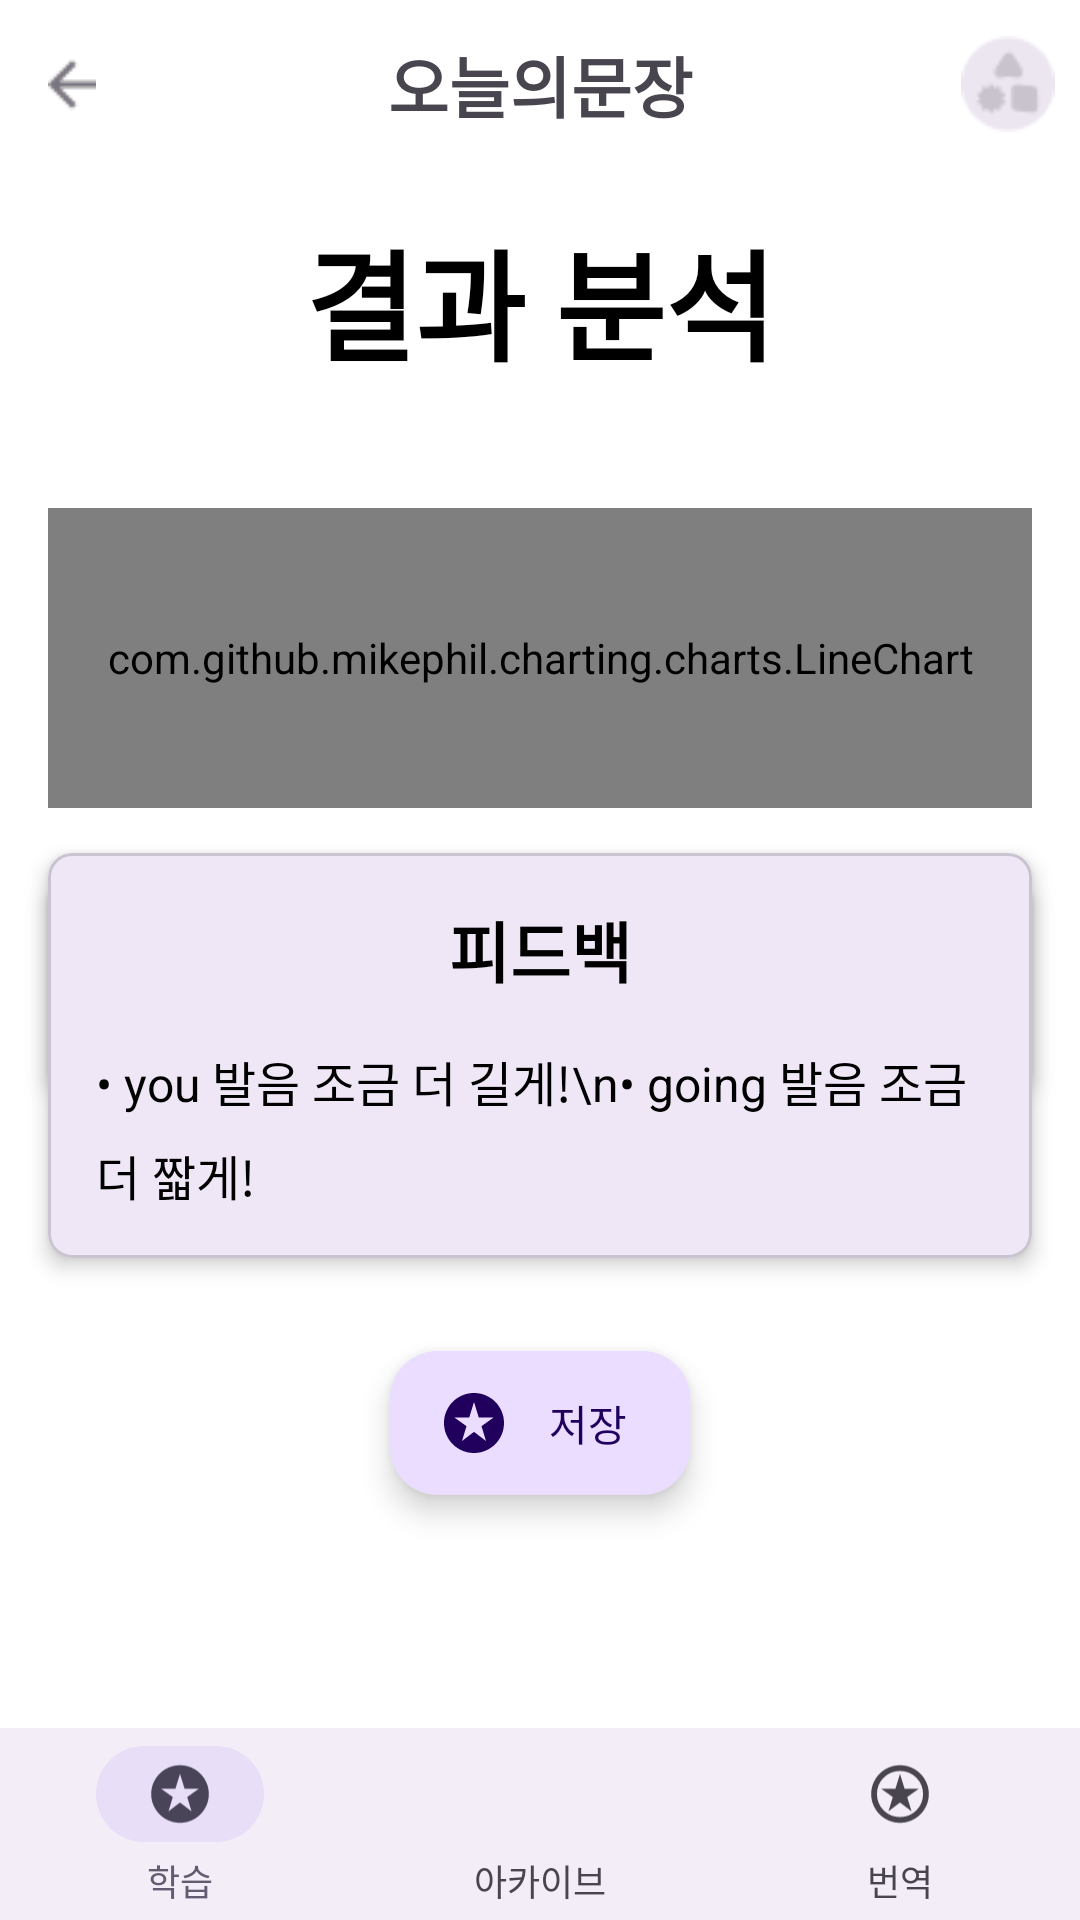

This screen was rendered from an Android layout file. Write that file and the resources it references.
<!-- AndroidManifest.xml: application theme Theme.Malro -->
<!-- res/layout/activity_today_feedback.xml -->
<?xml version="1.0" encoding="utf-8"?>

<androidx.constraintlayout.widget.ConstraintLayout xmlns:android="http://schemas.android.com/apk/res/android"
    xmlns:app="http://schemas.android.com/apk/res-auto"
    xmlns:tools="http://schemas.android.com/tools"
    android:layout_width="match_parent"
    android:layout_height="match_parent"
    android:background="#FFFFFF">

    <androidx.constraintlayout.widget.ConstraintLayout
        android:id="@+id/app_bar"
        android:layout_width="0dp"
        android:layout_height="56dp"
        app:layout_constraintTop_toTopOf="parent"
        app:layout_constraintStart_toStartOf="parent"
        app:layout_constraintEnd_toEndOf="parent">

        
        <ImageButton
            android:id="@+id/btnBack"
            android:layout_width="48dp"
            android:layout_height="48dp"
            android:src="@drawable/topbar_backarrow"
            android:background="@null"
            android:contentDescription="뒤로가기"
            android:padding="12dp"
            app:layout_constraintStart_toStartOf="parent"
            app:layout_constraintTop_toTopOf="parent"
            app:layout_constraintBottom_toBottomOf="parent" />

        
        <TextView
            android:layout_width="wrap_content"
            android:layout_height="wrap_content"
            android:text="오늘의문장"
            android:textSize="22sp"
            android:textStyle="bold"
            app:layout_constraintStart_toStartOf="parent"
            app:layout_constraintEnd_toEndOf="parent"
            app:layout_constraintTop_toTopOf="parent"
            app:layout_constraintBottom_toBottomOf="parent" />

        
        <ImageView
            android:id="@+id/avatar_image"
            android:layout_width="48dp"
            android:layout_height="48dp"
            android:src="@drawable/image0"
            android:padding="8dp"
            app:layout_constraintEnd_toEndOf="parent"
            app:layout_constraintTop_toTopOf="parent"
            app:layout_constraintBottom_toBottomOf="parent"
            android:clickable="true"
            android:focusable="true"
            android:contentDescription="로그아웃" />/>

    </androidx.constraintlayout.widget.ConstraintLayout>

    
    <TextView
        android:id="@+id/title_text"
        android:layout_width="wrap_content"
        android:layout_height="wrap_content"
        android:text="결과 분석"
        android:textColor="#000000"
        android:textSize="40sp"
        android:textStyle="bold"
        app:layout_constraintTop_toBottomOf="@id/app_bar"
        app:layout_constraintStart_toStartOf="parent"
        app:layout_constraintEnd_toEndOf="parent"
        android:layout_marginTop="15dp"/>

    
    <com.github.mikephil.charting.charts.LineChart
        android:id="@+id/feedbackChart"
        android:layout_width="0dp"
        android:layout_height="100dp"
        android:layout_marginStart="16dp"
        android:layout_marginTop="40dp"
        android:layout_marginEnd="16dp"
        app:layout_constraintEnd_toEndOf="parent"
        app:layout_constraintHorizontal_bias="0.0"
        app:layout_constraintStart_toStartOf="parent"
        app:layout_constraintTop_toBottomOf="@id/title_text" />

    
    <com.google.android.material.card.MaterialCardView
        android:id="@+id/sentence_check"
        android:layout_width="0dp"
        android:layout_height="wrap_content"
        android:layout_marginTop="24dp"
        app:cardElevation="4dp"
        app:cardCornerRadius="8dp"
        app:layout_constraintTop_toBottomOf="@id/feedbackChart"
        app:layout_constraintStart_toStartOf="parent"
        app:layout_constraintEnd_toEndOf="parent"
        android:layout_marginStart="16dp"
        android:layout_marginEnd="16dp">

        <androidx.constraintlayout.widget.ConstraintLayout
            android:layout_width="match_parent"
            android:layout_height="wrap_content"
            android:padding="16dp">

            <TextView
                android:id="@+id/sentence_text_2"
                android:layout_width="wrap_content"
                android:layout_height="wrap_content"
                android:text="Where are you going?"
                android:textColor="#000000"
                android:textSize="28sp"
                android:textStyle="bold"
                app:layout_constraintEnd_toEndOf="parent"
                app:layout_constraintTop_toTopOf="parent"
                app:layout_constraintStart_toStartOf="parent" />
        </androidx.constraintlayout.widget.ConstraintLayout>
    </com.google.android.material.card.MaterialCardView>


    
    <com.google.android.material.card.MaterialCardView
        android:id="@+id/feedback_card"
        android:layout_width="0dp"
        android:layout_height="wrap_content"
        app:cardElevation="4dp"
        app:cardCornerRadius="8dp"
        app:layout_constraintTop_toBottomOf="@id/feedbackChart"
        app:layout_constraintStart_toStartOf="parent"
        app:layout_constraintEnd_toEndOf="parent"
        android:layout_marginStart="16dp"
        android:layout_marginEnd="16dp"
        android:layout_marginTop="15dp">

        <LinearLayout
            android:layout_width="match_parent"
            android:layout_height="wrap_content"
            android:orientation="vertical"
            android:padding="16dp">

            <TextView
                android:layout_width="match_parent"
                android:layout_height="wrap_content"
                android:gravity="center"
                android:text="피드백"
                android:textColor="@color/black"
                android:textSize="22sp"
                android:textStyle="bold" />

            <TextView
                android:id="@+id/feedback_details_text"
                android:layout_width="match_parent"
                android:layout_height="wrap_content"
                android:layout_marginTop="16dp"
                android:lineSpacingExtra="8dp"
                android:text="• you 발음 조금 더 길게!\n• going 발음 조금 더 짧게!"
                android:textColor="@color/black"
                android:textSize="16sp" />

        </LinearLayout>
    </com.google.android.material.card.MaterialCardView>

    
    <com.google.android.material.button.MaterialButtonToggleGroup
        android:id="@+id/action_button_group"
        android:layout_width="wrap_content"
        android:layout_height="wrap_content"
        app:singleSelection="true"
        app:selectionRequired="true"
        app:layout_constraintTop_toBottomOf="@id/feedback_card"
        app:layout_constraintStart_toStartOf="parent"
        app:layout_constraintEnd_toEndOf="parent"
        android:layout_marginTop="15dp">

        <Button
            android:id="@+id/button_retry"
            style="?attr/materialButtonOutlinedStyle"
            android:layout_width="wrap_content"
            android:layout_height="wrap_content"
            android:text="다시 연습"
            app:icon="@drawable/ic_retry"/>

        <Button
            android:id="@+id/button_next"
            style="?attr/materialButtonOutlinedStyle"
            android:layout_width="wrap_content"
            android:layout_height="wrap_content"
            android:text="다음 문장"/>

    </com.google.android.material.button.MaterialButtonToggleGroup>

    
    <com.google.android.material.floatingactionbutton.ExtendedFloatingActionButton
        android:id="@+id/extended_fab"
        android:layout_width="100dp"
        android:layout_height="48dp"
        android:layout_marginBottom="105dp"
        android:backgroundTint="@color/primary_container"
        android:text="저장"
        android:textColor="@color/on_primary_container"
        app:icon="@drawable/ic_start"
        app:iconTint="@color/on_primary_container"
        app:layout_constraintTop_toBottomOf="@id/action_button_group"
        app:layout_constraintStart_toStartOf="parent"
        app:layout_constraintEnd_toEndOf="parent"
        android:layout_marginTop="16dp"/>

    
    <LinearLayout
        android:id="@+id/navigation_bar"
        android:layout_width="0dp"
        android:layout_height="64dp"
        android:orientation="horizontal"
        android:background="#F3EDF7"
        app:layout_constraintBottom_toBottomOf="parent"
        app:layout_constraintStart_toStartOf="parent"
        app:layout_constraintEnd_toEndOf="parent">
        <LinearLayout
            android:layout_width="0dp"
            android:layout_height="match_parent"
            android:layout_weight="1"
            android:orientation="vertical"
            android:gravity="center"
            android:paddingTop="6dp"
            android:paddingBottom="6dp">

            <FrameLayout
                android:layout_width="56dp"
                android:layout_height="32dp"
                android:background="@drawable/nav_active_background">
                <ImageView
                    android:layout_width="24dp"
                    android:layout_height="24dp"
                    android:src="@drawable/ic_learn_active"
                    android:layout_gravity="center"/>
            </FrameLayout>
            <TextView
                android:layout_width="wrap_content"
                android:layout_height="wrap_content"
                android:text="학습"
                android:textSize="12sp"
                android:textColor="#625B71"
                android:layout_marginTop="4dp"/>
        </LinearLayout>
        <LinearLayout
            android:layout_width="0dp"
            android:layout_height="match_parent"
            android:layout_weight="1"
            android:orientation="vertical"
            android:gravity="center"
            android:paddingTop="6dp"
            android:paddingBottom="6dp">
            <ImageView
                android:layout_width="24dp"
                android:layout_height="24dp"
                android:src="@drawable/ic_main_inactive"
                android:layout_marginTop="4dp"
                android:layout_marginBottom="4dp"/>
            <TextView
                android:layout_width="wrap_content"
                android:layout_height="wrap_content"
                android:text="아카이브"
                android:textSize="12sp"
                android:textColor="#49454F"
                android:layout_marginTop="4dp"/>
        </LinearLayout>
        <LinearLayout
            android:layout_width="0dp"
            android:layout_height="match_parent"
            android:layout_weight="1"
            android:orientation="vertical"
            android:gravity="center"
            android:paddingTop="6dp"
            android:paddingBottom="6dp">
            <ImageView
                android:layout_width="24dp"
                android:layout_height="24dp"
                android:src="@drawable/ic_translate_inactive"
                android:layout_marginTop="4dp"
                android:layout_marginBottom="4dp"/>
            <TextView
                android:layout_width="wrap_content"
                android:layout_height="wrap_content"
                android:text="번역"
                android:textSize="12sp"
                android:textColor="#49454F"
                android:layout_marginTop="4dp"/>
        </LinearLayout>
    </LinearLayout>

</androidx.constraintlayout.widget.ConstraintLayout>
<!-- resources referenced by this layout -->
<resources>
  <color name="black">#FF000000</color>
  <color name="on_primary_container">#21005D</color>
  <color name="primary_container">#EADDFF</color>
  <!-- drawable ic_learn_active (drawable) -->
  <vector xmlns:android="http://schemas.android.com/apk/res/android" android:autoMirrored="true" android:height="24dp" android:viewportHeight="24" android:viewportWidth="25" android:width="25dp">
        
      <path android:fillColor="#4A4459" android:pathData="M8.5,18L12.5,14.95L16.5,18L15,13.05L19,10.2H14.1L12.5,5L10.9,10.2H6L10,13.05L8.5,18ZM12.5,22C11.117,22 9.817,21.737 8.6,21.212C7.383,20.688 6.325,19.975 5.425,19.075C4.525,18.175 3.813,17.117 3.287,15.9C2.763,14.683 2.5,13.383 2.5,12C2.5,10.617 2.763,9.317 3.287,8.1C3.813,6.883 4.525,5.825 5.425,4.925C6.325,4.025 7.383,3.313 8.6,2.787C9.817,2.263 11.117,2 12.5,2C13.883,2 15.183,2.263 16.4,2.787C17.617,3.313 18.675,4.025 19.575,4.925C20.475,5.825 21.188,6.883 21.712,8.1C22.237,9.317 22.5,10.617 22.5,12C22.5,13.383 22.237,14.683 21.712,15.9C21.188,17.117 20.475,18.175 19.575,19.075C18.675,19.975 17.617,20.688 16.4,21.212C15.183,21.737 13.883,22 12.5,22Z"/>
      
  </vector>
  <!-- drawable ic_retry (drawable) -->
  <vector xmlns:android="http://schemas.android.com/apk/res/android" android:autoMirrored="true" android:height="18dp" android:viewportHeight="18" android:viewportWidth="18" android:width="18dp">
        
      <path android:fillColor="#4A4459" android:pathData="M7.163,13.5L2.888,9.225L3.956,8.156L7.163,11.363L14.044,4.481L15.113,5.55L7.163,13.5Z"/>
      
  </vector>
  <!-- drawable ic_start (drawable) -->
  <vector xmlns:android="http://schemas.android.com/apk/res/android" android:autoMirrored="true" android:height="24dp" android:viewportHeight="24" android:viewportWidth="24" android:width="24dp">
        
      <path android:fillColor="#4F378A" android:pathData="M8,18L12,14.95L16,18L14.5,13.05L18.5,10.2H13.6L12,5L10.4,10.2H5.5L9.5,13.05L8,18ZM12,22C10.617,22 9.317,21.737 8.1,21.212C6.883,20.688 5.825,19.975 4.925,19.075C4.025,18.175 3.313,17.117 2.787,15.9C2.263,14.683 2,13.383 2,12C2,10.617 2.263,9.317 2.787,8.1C3.313,6.883 4.025,5.825 4.925,4.925C5.825,4.025 6.883,3.313 8.1,2.787C9.317,2.263 10.617,2 12,2C13.383,2 14.683,2.263 15.9,2.787C17.117,3.313 18.175,4.025 19.075,4.925C19.975,5.825 20.688,6.883 21.212,8.1C21.737,9.317 22,10.617 22,12C22,13.383 21.737,14.683 21.212,15.9C20.688,17.117 19.975,18.175 19.075,19.075C18.175,19.975 17.117,20.688 15.9,21.212C14.683,21.737 13.383,22 12,22Z"/>
      
  </vector>
  <!-- drawable nav_active_background (drawable) -->
  <?xml version="1.0" encoding="utf-8"?>
  
  <shape xmlns:android="http://schemas.android.com/apk/res/android" android:shape="rectangle">
      <solid android:color="@color/secondary_container"/>
      <corners android:radius="16dp"/>
  </shape>
  <style name="Theme.Malro" parent="Base.Theme.Malro" />
  <color name="secondary_container">#E8DEF8</color>
  <style name="Base.Theme.Malro" parent="Theme.Material3.DayNight.NoActionBar">
          
          
      </style>
</resources>
